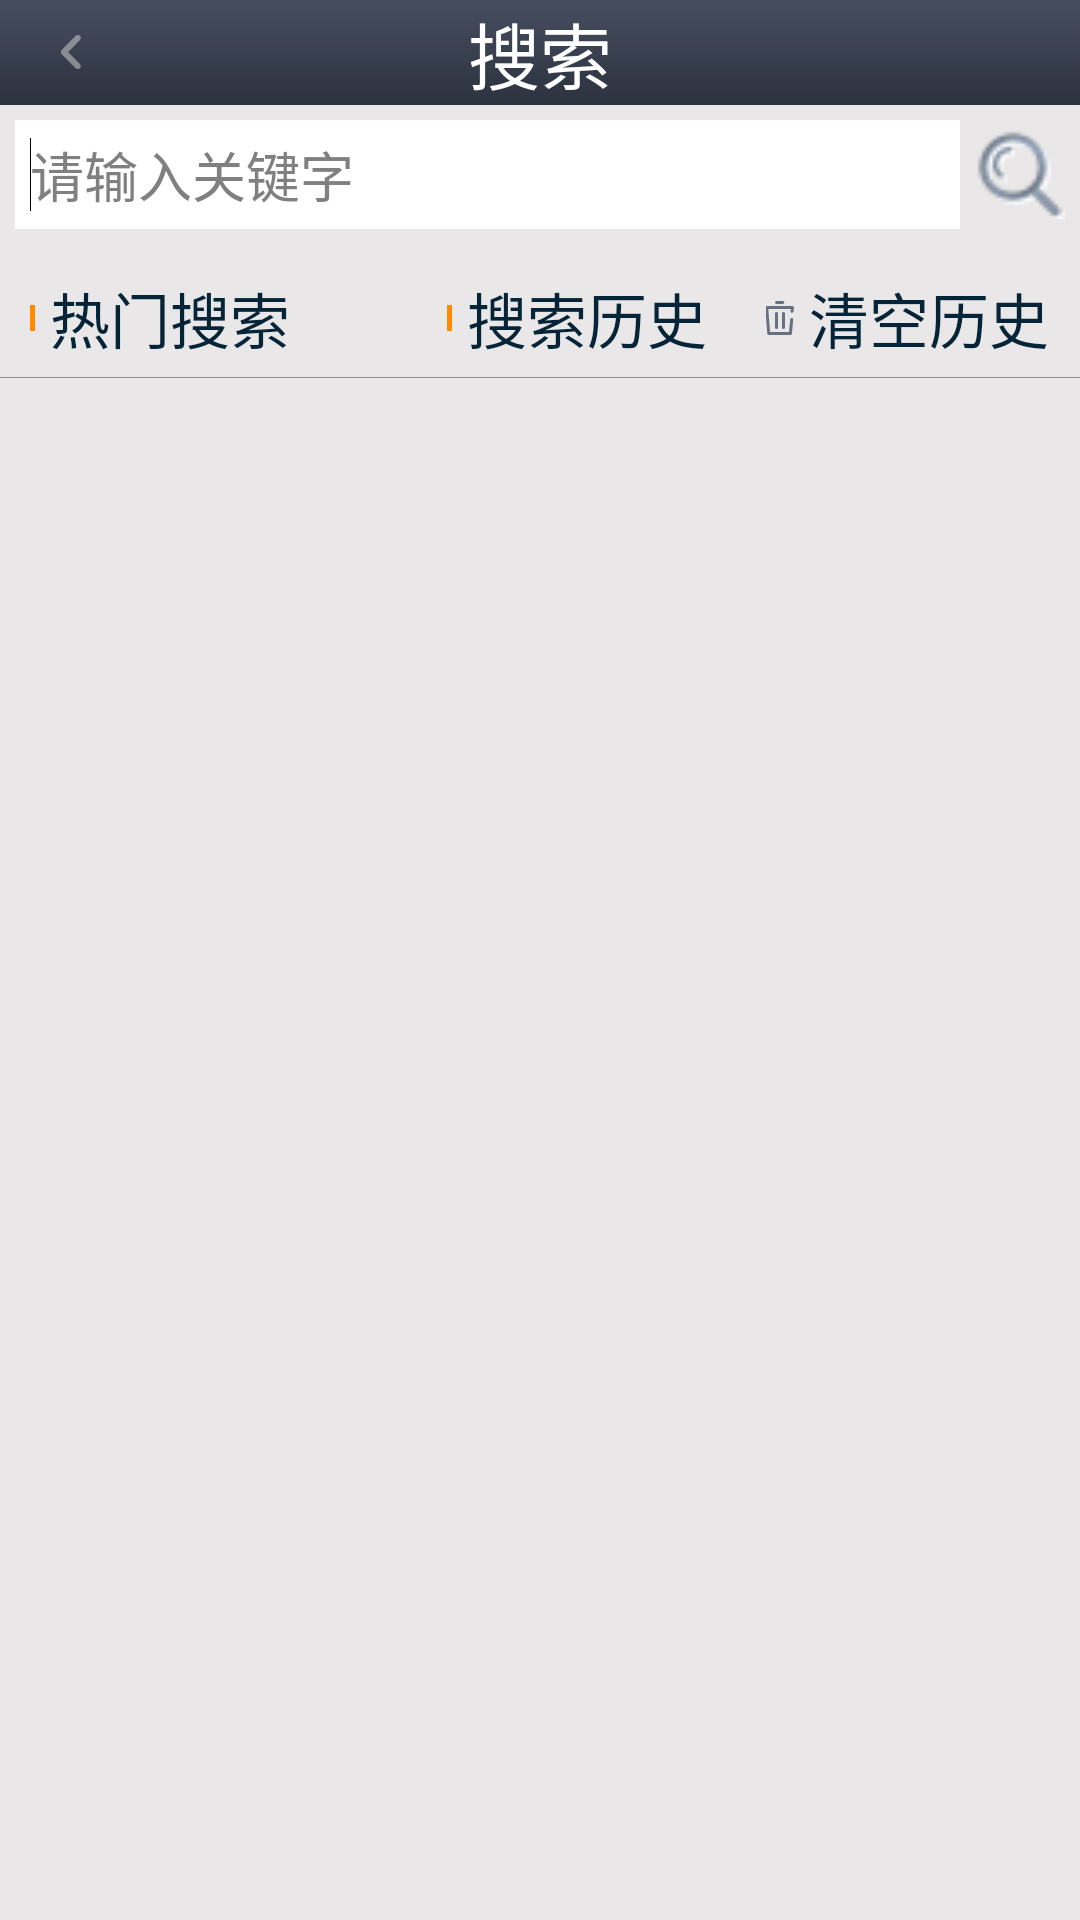

The Android layout XML behind this screen, and the referenced resources:
<!-- AndroidManifest.xml: application theme AppTheme -->
<!-- res/layout/search_video_page.xml -->
<?xml version="1.0" encoding="utf-8"?>
<LinearLayout xmlns:android="http://schemas.android.com/apk/res/android"
    android:layout_width="match_parent"
    android:layout_height="match_parent"
    android:background="@drawable/collect_page_bg"
    android:orientation="vertical" >

    
  
    <RelativeLayout
        android:layout_width="match_parent"
        android:layout_height="wrap_content"
        android:background="@drawable/collect_top_bg"
        android:orientation="horizontal" >

        <ImageButton
            android:id="@+id/btn_search_back"
            android:layout_width="wrap_content"
            android:layout_height="wrap_content"
            android:layout_centerVertical="true"
            android:background="@null"
            android:paddingBottom="10dp"
            android:paddingLeft="20dp"
            android:paddingRight="20dp"
            android:paddingTop="10dp"
            android:src="@drawable/btn_back" />

        <TextView
            android:layout_width="wrap_content"
            android:layout_height="wrap_content"
            android:layout_centerInParent="true"
            android:text="@string/searchTxt"
            android:textColor="#ffffff"
            android:textSize="24sp" />
    </RelativeLayout>

    

    <LinearLayout
        android:layout_width="fill_parent"
        android:layout_height="wrap_content"
        android:orientation="horizontal" >

        <EditText
            android:id="@+id/et_video_search_text"
            android:layout_width="0dp"
            android:layout_height="wrap_content"
            android:layout_margin="5dp"
            android:layout_weight="0.5"
            android:background="@color/android_white"
            android:hint="@string/video_search_hint"
            android:inputType="text"
            android:padding="5dp" >

            <requestFocus />
        </EditText>

        <Button
            android:id="@+id/btn_video_search"
            android:layout_width="30dp"
            android:layout_height="30dp"
            android:layout_gravity="center_vertical"
            android:layout_marginRight="5dp"
            android:background="@drawable/sel_btn_search" >
        </Button>
    </LinearLayout>

    

    <include
        android:id="@+id/layout_video_search_key"
        android:layout_width="fill_parent"
        android:layout_height="0dp"
        android:layout_weight="1"
        layout="@layout/video_search_keyword" />

    

    <include
        android:id="@+id/layout_video_search_result"
        android:layout_width="fill_parent"
        android:layout_height="0dp"
        android:layout_weight="1"
        layout="@layout/video_search_result"
        android:visibility="gone" />

</LinearLayout>
<!-- res/layout/video_search_keyword.xml (included above) -->
<?xml version="1.0" encoding="utf-8"?>
<LinearLayout xmlns:android="http://schemas.android.com/apk/res/android"
    android:layout_width="fill_parent"
    android:layout_height="fill_parent"
    android:layout_weight="1"
    android:orientation="vertical" >

    <LinearLayout
        android:layout_width="fill_parent"
        android:layout_height="wrap_content"
        android:layout_marginBottom="5dp"
        android:layout_marginTop="10dp"
        android:orientation="horizontal" >

        <TextView
            android:layout_width="wrap_content"
            android:layout_height="wrap_content"
            android:layout_marginLeft="10dp"
            android:layout_weight="0.4"
            android:drawableLeft="@drawable/cut_line"
            android:drawablePadding="5dp"
            android:text="@string/video_search_hot"
            android:textColor="@color/android_dark_blue"
            android:textSize="20sp" />

        <TextView
            android:layout_width="wrap_content"
            android:layout_height="wrap_content"
            android:layout_weight="0.15"
            android:drawableLeft="@drawable/cut_line"
            android:drawablePadding="5dp"
            android:text="@string/video_search_history"
            android:textColor="@color/android_dark_blue"
            android:textSize="20sp" />

        <TextView
            android:id="@+id/tv_video_search_clear"
            android:layout_width="wrap_content"
            android:layout_height="wrap_content"
            android:layout_gravity="right"
            android:layout_marginRight="10dp"
            android:drawableLeft="@drawable/btn_delete"
            android:drawablePadding="5dp"
            android:text="@string/video_search_clear"
            android:textColor="@color/android_dark_blue"
            android:textSize="20sp" />
    </LinearLayout>

    <View
        android:layout_width="fill_parent"
        android:layout_height="1px"
        android:background="@color/custom.dividercolor" />

    <LinearLayout
        android:layout_width="fill_parent"
        android:layout_height="fill_parent"
        android:baselineAligned="false"
        android:orientation="horizontal" >

        <GridView
            android:id="@+id/gv_video_search_hot"
            android:layout_width="wrap_content"
            android:layout_height="wrap_content"
            android:layout_marginLeft="5dp"
            android:layout_weight="0.5"
            android:background="@android:color/transparent"
            android:gravity="center"
            android:listSelector="@color/android_white"
            android:numColumns="2"
            android:padding="1.5dp" >
        </GridView>

        <GridView
            android:id="@+id/gv_video_search_history"
            android:layout_width="wrap_content"
            android:layout_height="wrap_content"
            android:layout_marginLeft="5dp"
            android:layout_weight="0.5"
            android:background="@android:color/transparent"
            android:gravity="center"
            android:listSelector="@color/android_white"
            android:numColumns="2"
            android:padding="1.5dp" >
        </GridView>
    </LinearLayout>

</LinearLayout>
<!-- res/layout/video_search_result.xml (included above) -->
<?xml version="1.0" encoding="utf-8"?>
<LinearLayout xmlns:android="http://schemas.android.com/apk/res/android"
    android:layout_width="fill_parent"
    android:layout_height="fill_parent"
    android:layout_weight="1"
    android:orientation="vertical" >

    <LinearLayout
        android:layout_width="fill_parent"
        android:layout_height="wrap_content"
        android:layout_marginBottom="5dp"
        android:layout_marginTop="10dp"
        android:orientation="horizontal" >

        <TextView
            android:id="@+id/tv_video_searchresut_allname"
            style="@style/style_video_searchresut_title"
            android:text="@string/video_search_result_all" />

        <TextView
            android:id="@+id/tv_video_searchresut_all"
            style="@style/style_video_searchresut_num"
            android:text="0" />

        <View
            android:layout_width="1px"
            android:layout_height="fill_parent"
            android:background="@color/custom.dividercolor" />

        <TextView
            android:id="@+id/tv_video_searchresut_videosetname"
            style="@style/style_video_searchresut_title"
            android:text="@string/video_search_result_videoset" />

        <TextView
            android:id="@+id/tv_video_searchresut_videoset"
            style="@style/style_video_searchresut_num"
            android:text="0" />

        <View
            android:layout_width="1px"
            android:layout_height="fill_parent"
            android:background="@color/custom.dividercolor" />

        <TextView
            android:id="@+id/tv_video_searchresut_videoname"
            style="@style/style_video_searchresut_title"
            android:text="@string/video_search_result_video" />

        <TextView
            android:id="@+id/tv_video_searchresut_video"
            style="@style/style_video_searchresut_num"
            android:text="0" />

        <View
            android:layout_width="1px"
            android:layout_height="fill_parent"
            android:background="@color/custom.dividercolor" />

        <TextView
            android:id="@+id/tv_video_searchresut_teachername"
            style="@style/style_video_searchresut_title"
            android:text="@string/video_search_result_teacher" />

        <TextView
            android:id="@+id/tv_video_searchresut_teacher"
            style="@style/style_video_searchresut_num"
            android:text="0" />

        <View
            android:layout_width="1px"
            android:layout_height="fill_parent"
            android:background="@color/custom.dividercolor" />

        <TextView
            android:id="@+id/tv_video_searchresut_introname"
            style="@style/style_video_searchresut_title"
            android:text="@string/video_search_result_intro" />

        <TextView
            android:id="@+id/tv_video_searchresut_intro"
            style="@style/style_video_searchresut_num"
            android:text="0" />

        <RelativeLayout
            android:layout_width="0dp"
            android:layout_height="match_parent"
            android:layout_weight="1"
            android:orientation="horizontal" >

            <TextView
                android:id="@+id/tv_video_searchresut_order"
                style="@style/style_video_searchresut_title"
                android:layout_alignParentBottom="true"
                android:layout_centerVertical="true"
                android:text="@string/video_search_result_order" />

            <TextView
                android:id="@+id/tv_video_searchresut_order_default"
                style="@style/style_video_searchresut_num"
                android:layout_centerVertical="true"
                android:layout_toRightOf="@+id/tv_video_searchresut_order"
                android:text="@string/video_search_result_order_default" />

            <TextView
                android:id="@+id/tv_video_searchresut_order_favorable"
                style="@style/style_video_searchresut_num"
                android:layout_centerVertical="true"
                android:layout_toRightOf="@+id/tv_video_searchresut_order_default"
                android:text="@string/video_search_result_order_favorable" />
        </RelativeLayout>
    </LinearLayout>

    <View
        android:layout_width="fill_parent"
        android:layout_height="1px"
        android:background="@color/custom.dividercolor" />

    <GridView
        android:id="@+id/gv_video_search_result"
        android:layout_width="fill_parent"
        android:layout_height="0dp"
        android:layout_marginLeft="5dp"
        android:layout_weight="1"
        android:background="@android:color/transparent"
        android:gravity="center"
        android:listSelector="@color/android_white"
        android:numColumns="3"
        android:padding="1.5dp" >
    </GridView>

</LinearLayout>
<!-- resources referenced by this layout -->
<resources>
  <color name="android_dark_blue">#062438</color>
  <color name="android_white">#FFFFFF</color>
  <color name="custom.dividercolor">#FF909090</color>
  <!-- drawable btn_back (drawable) -->
  <?xml version="1.0" encoding="UTF-8"?>
  <selector xmlns:android="http://schemas.android.com/apk/res/android">
  
      <item android:drawable="@drawable/btn_back_selector" android:state_selected="true"/>
      <item android:drawable="@drawable/btn_back_selector" android:state_pressed="true"/>
      <item android:drawable="@drawable/btn_back_selector" android:state_checked="true"/>
      <item android:drawable="@drawable/btn_back_normal"/>
  
  </selector>
  <!-- drawable btn_delete (drawable) -->
  <?xml version="1.0" encoding="UTF-8"?>
  <selector xmlns:android="http://schemas.android.com/apk/res/android">
  
      <item android:drawable="@drawable/btn_delete_selector" android:state_selected="true"/>
      <item android:drawable="@drawable/btn_delete_selector" android:state_pressed="true"/>
      <item android:drawable="@drawable/btn_delete_selector" android:state_checked="true"/>
      <item android:drawable="@drawable/btn_delete_normal"/>
  
  </selector>
  <!-- drawable collect_page_bg: png bitmap (drawable-nodpi, 3268 bytes) -->
  <!-- drawable collect_top_bg: png bitmap (drawable-nodpi, 3249 bytes) -->
  <!-- drawable cut_line: png bitmap (drawable-nodpi, 931 bytes) -->
  <!-- drawable sel_btn_search (drawable) -->
  <?xml version="1.0" encoding="utf-8"?>
  <selector xmlns:android="http://schemas.android.com/apk/res/android">
  
      <item android:drawable="@drawable/btn_search_selector" android:state_focused="true"/>
      <item android:drawable="@drawable/btn_search_selector" android:state_selected="true"/>
      <item android:drawable="@drawable/btn_search_selector" android:state_pressed="true"/>
      <item android:drawable="@drawable/btn_search_normal"/>
  
  </selector>
  <string name="searchTxt">搜索</string>
  <string name="video_search_clear">清空历史</string>
  <string name="video_search_hint">请输入关键字</string>
  <string name="video_search_history">搜索历史</string>
  <string name="video_search_hot">热门搜索</string>
  <string name="video_search_result_all">全部</string>
  <string name="video_search_result_intro">课程简介</string>
  <string name="video_search_result_order">排序：</string>
  <string name="video_search_result_order_default">默认</string>
  <string name="video_search_result_order_favorable">好评度</string>
  <string name="video_search_result_teacher">讲师</string>
  <string name="video_search_result_video">视频</string>
  <string name="video_search_result_videoset">视频集</string>
  <style name="style_video_searchresut_num">
          <item name="android:layout_width">wrap_content</item>
          <item name="android:layout_height">wrap_content</item>
          <item name="android:layout_marginRight">10dp</item>
          <item name="android:textColor">@color/custom.titlenum</item>
          <item name="android:textSize">12sp</item>
      </style>
  <style name="style_video_searchresut_title">
          <item name="android:layout_width">wrap_content</item>
          <item name="android:layout_height">wrap_content</item>
          <item name="android:layout_marginLeft">10dp</item>
          <item name="android:layout_marginRight">3dp</item>
          <item name="android:textColor">@color/custom.titlename</item>
          <item name="android:textSize">15sp</item>
      </style>
  <style name="AppTheme" parent="AppBaseTheme">
          
      </style>
  <!-- drawable btn_back_selector: png bitmap (drawable-nodpi, 1372 bytes) -->
  <!-- drawable btn_back_normal: png bitmap (drawable-nodpi, 1315 bytes) -->
  <!-- drawable btn_delete_normal: png bitmap (drawable-nodpi, 1264 bytes) -->
  <!-- drawable btn_search_selector: png bitmap (drawable-nodpi, 1398 bytes) -->
  <!-- drawable btn_search_normal: png bitmap (drawable-nodpi, 1456 bytes) -->
  <color name="custom.titlenum">#FF999999</color>
  <color name="custom.titlename">#FF333333</color>
  <style name="AppBaseTheme" parent="android:Theme.Light">
          
      </style>
</resources>
